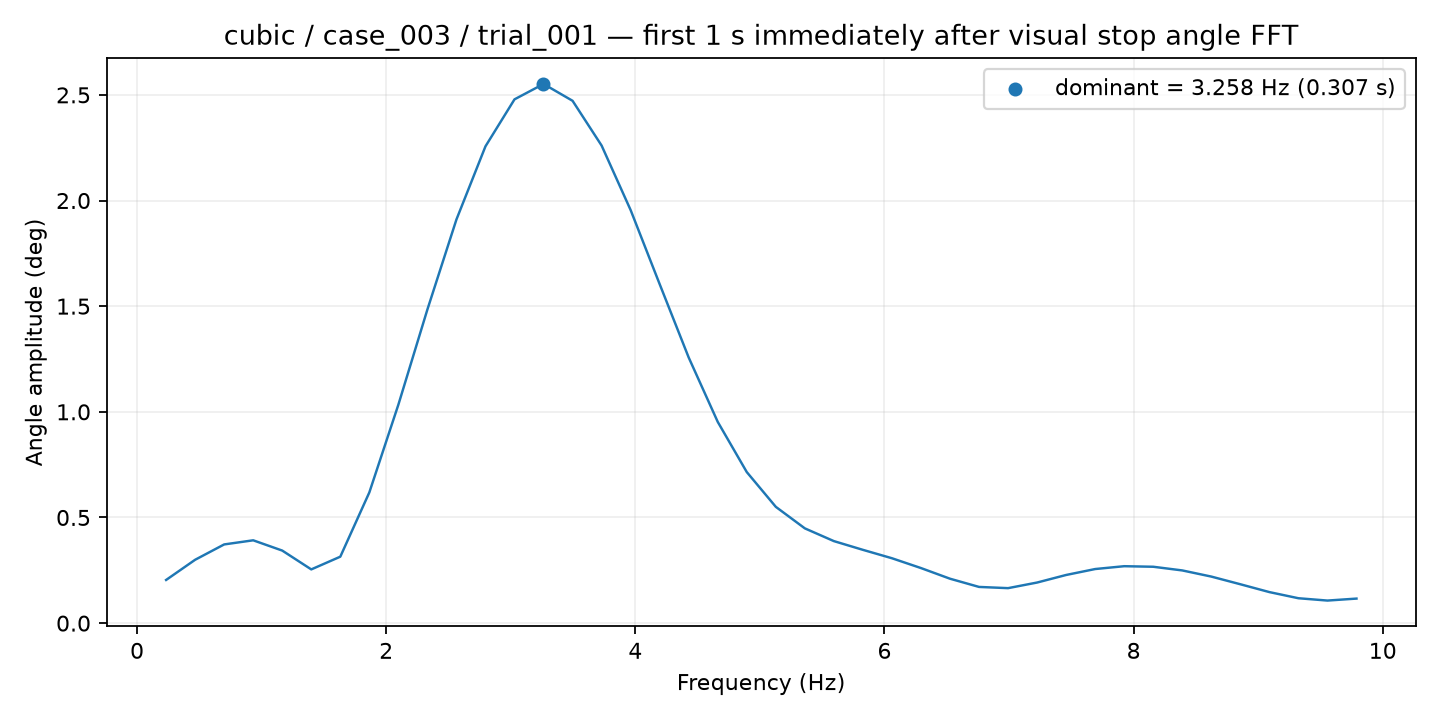

The table this chart was drawn from, first rows:
frequency_hz, amplitude_deg
0.2331, 0.2043
0.4661, 0.2999
0.6992, 0.3725
0.9323, 0.392
1.165, 0.3434
1.398, 0.2543
1.632, 0.3145
1.865, 0.6186
2.098, 1.034
2.331, 1.484
2.564, 1.91
2.797, 2.256
3.03, 2.479
3.263, 2.552
3.496, 2.472
3.729, 2.26
3.962, 1.955
4.195, 1.604
4.428, 1.257
4.661, 0.9525
4.895, 0.7149
5.128, 0.5504
5.361, 0.4485
5.594, 0.3882
5.827, 0.3469
6.06, 0.3071
6.293, 0.2607
6.526, 0.2102
6.759, 0.1714
6.992, 0.1656
7.225, 0.1922
7.458, 0.228
7.691, 0.256
7.924, 0.2695
8.158, 0.2668
8.391, 0.2495
8.624, 0.2203
8.857, 0.184
9.09, 0.1469
9.323, 0.1179
9.556, 0.1068
9.789, 0.1162
